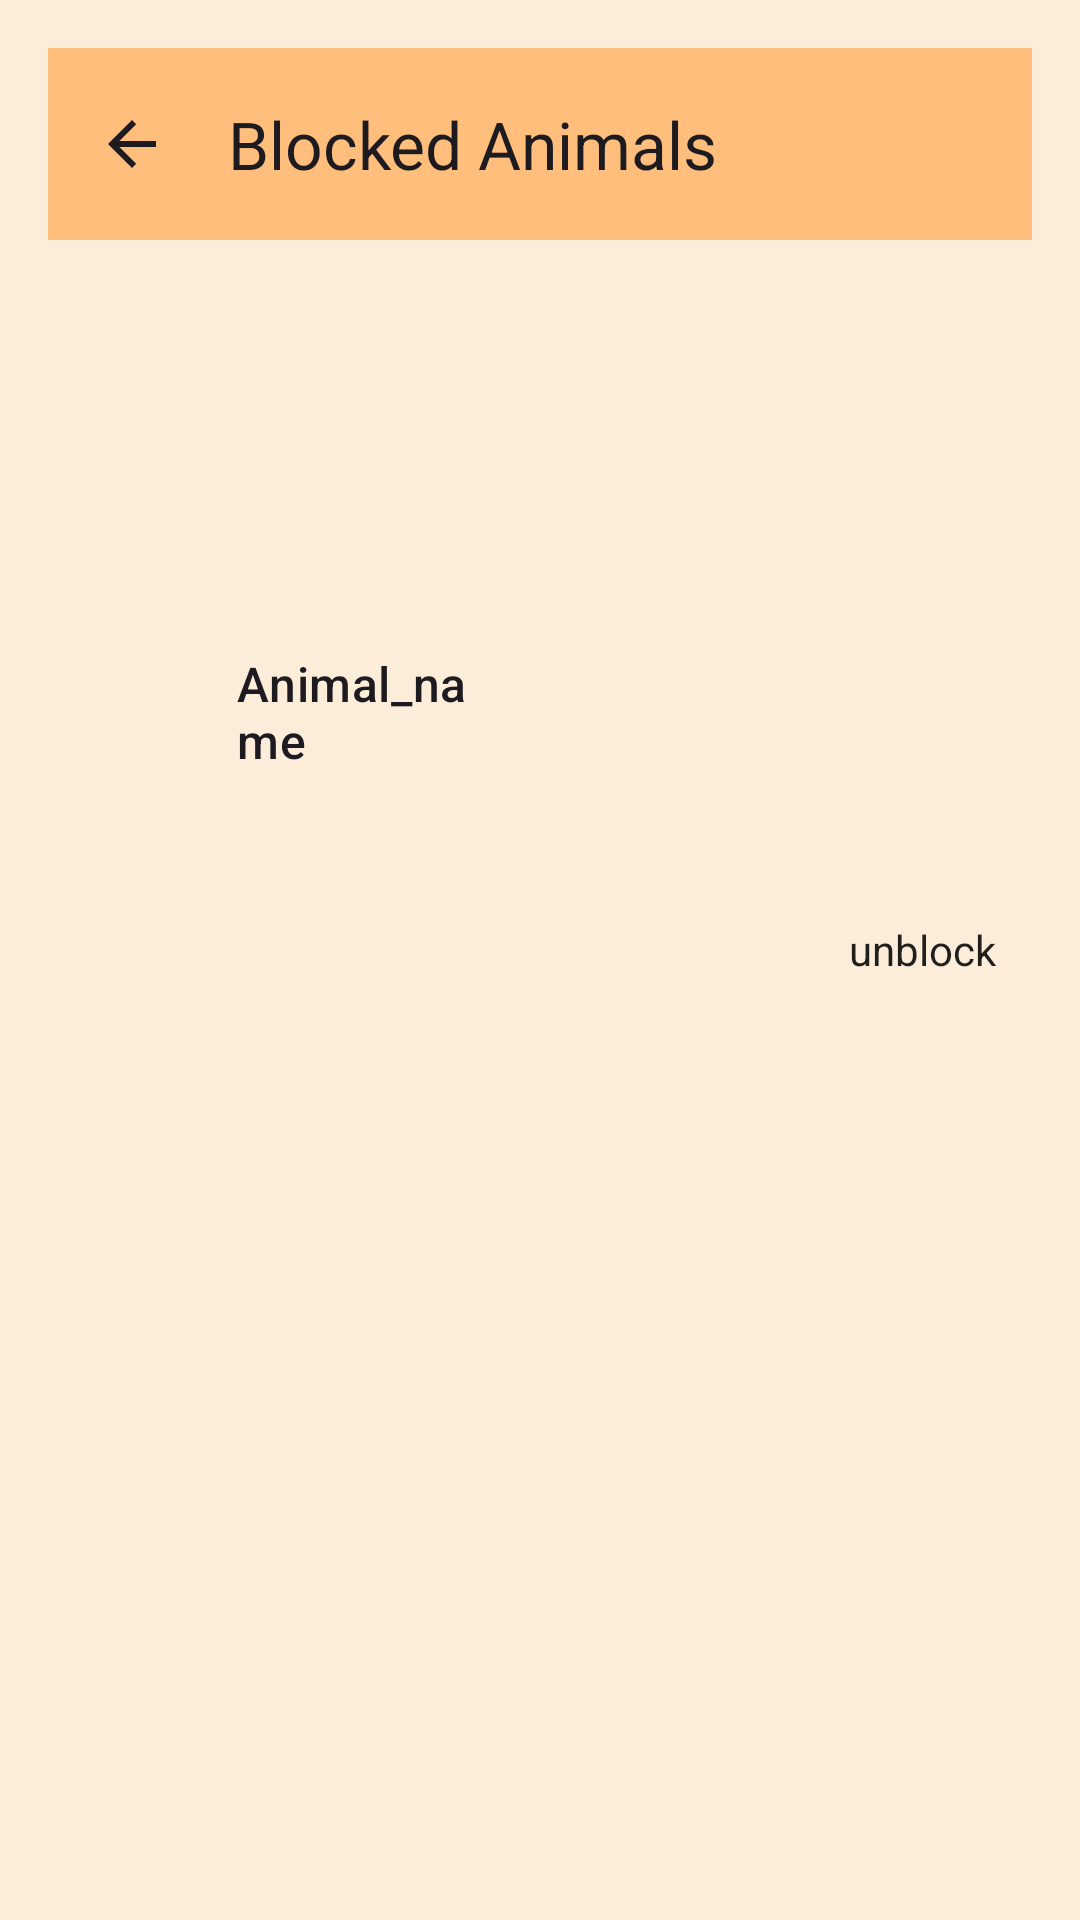

Here is an Android app screen rendered from its layout file. Give the layout XML and the strings, colors and styles it references.
<!-- AndroidManifest.xml: application theme Theme.Daweanimalnames -->
<!-- res/layout/activity_blocked_animal.xml -->
<RelativeLayout xmlns:android="http://schemas.android.com/apk/res/android"
    xmlns:app="http://schemas.android.com/apk/res-auto"
    xmlns:tools="http://schemas.android.com/tools"
    android:layout_width="match_parent"
    android:layout_height="match_parent"
    android:background="#FCEDDA"
    android:padding="16dp">

    <androidx.appcompat.widget.Toolbar
        android:layout_width="379dp"
        android:layout_height="64dp"
        android:background="#FFBE7B"
        android:theme="?attr/actionBarTheme"
        app:contentInsetStart="0dp"
        app:navigationIcon="?attr/homeAsUpIndicator"
        app:title="Blocked Animals" />

    <TextView
        android:id="@+id/animal_name"
        android:layout_width="149dp"
        android:layout_height="69dp"
        android:layout_alignParentStart="true"
        android:layout_alignParentBottom="true"
        android:layout_marginStart="63dp"
        android:layout_marginEnd="94dp"
        android:layout_marginBottom="338dp"
        android:layout_toStartOf="@+id/animal_unblock"
        android:text="@string/animal_name"
        android:textAppearance="?attr/textAppearanceListItem"
        tools:ignore="TextSizeCheck" />

    <TextView
        android:id="@+id/animal_unblock"
        android:layout_width="wrap_content"
        android:layout_height="wrap_content"
        android:layout_below="@+id/toolbar"
        android:layout_alignParentEnd="true"
        android:layout_centerVertical="true"
        android:layout_marginStart="17dp"
        android:layout_marginTop="261dp"
        android:minWidth="50dp"
        android:minHeight="50dp"
        android:padding="12dp"
        android:text="@string/unblock"
        android:textColor="#DE000000"
        tools:ignore="UnknownIdInLayout" />

</RelativeLayout>
<!-- resources referenced by this layout -->
<resources>
  <string name="animal_name">Animal_name</string>
  <string name="unblock">unblock</string>
  <style name="Theme.Daweanimalnames" parent="Base.Theme.Daweanimalnames" />
  <style name="Base.Theme.Daweanimalnames" parent="Theme.Material3.DayNight.NoActionBar">
          
          
      </style>
</resources>
